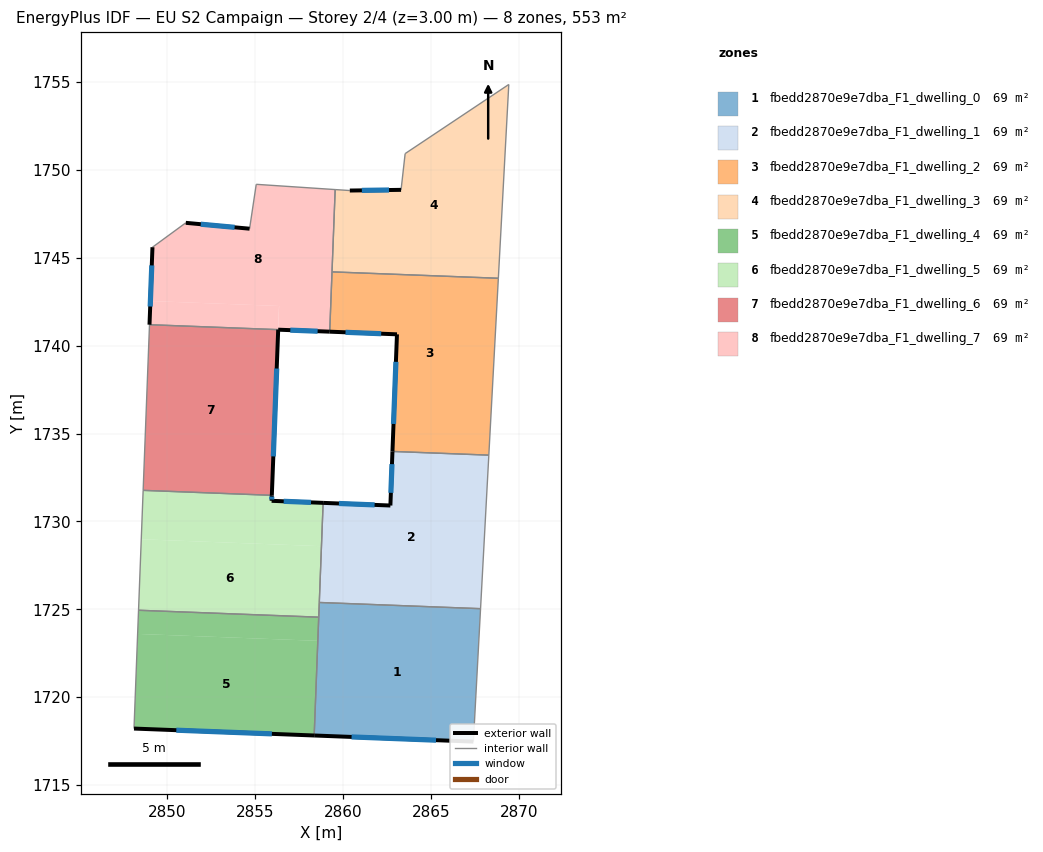
=== STOREY PLAN SPEC (per zone: floor XY polygon, exterior-wall plan segments, windows/doors) ===
zone 1: fbedd2870e9e7dba_F1_dwelling_0  (69.2 m²)
  floor: (2867.83, 1725.03) (2867.42, 1717.47) (2858.36, 1717.82) (2858.65, 1725.39)
  exterior wall: (2858.36, 1717.82) – (2867.42, 1717.47)  [9.1 m]
    window: (2860.48, 1717.73) – (2865.29, 1717.55)  [7.7 m²]
  interior walls: 4
zone 2: fbedd2870e9e7dba_F1_dwelling_1  (69.2 m²)
  floor: (2868.30, 1733.77) (2867.83, 1725.03) (2858.65, 1725.39) (2858.86, 1731.05) (2862.69, 1730.90) (2862.81, 1733.98)
  exterior wall: (2862.69, 1730.90) – (2858.86, 1731.05)  [3.8 m]
    window: (2861.79, 1730.94) – (2859.76, 1731.02)  [3.2 m²]
  exterior wall: (2862.81, 1733.98) – (2862.69, 1730.90)  [3.1 m]
    window: (2862.78, 1733.26) – (2862.72, 1731.63)  [2.6 m²]
  interior walls: 4
zone 3: fbedd2870e9e7dba_F1_dwelling_2  (69.2 m²)
  floor: (2868.84, 1743.84) (2868.30, 1733.77) (2862.81, 1733.98) (2863.07, 1740.65) (2859.24, 1740.80) (2859.37, 1744.20)
  exterior wall: (2859.24, 1740.80) – (2863.07, 1740.65)  [3.8 m]
    window: (2860.14, 1740.76) – (2862.17, 1740.68)  [3.2 m²]
  exterior wall: (2863.07, 1740.65) – (2862.81, 1733.98)  [6.7 m]
    window: (2863.01, 1739.08) – (2862.87, 1735.55)  [5.6 m²]
  interior walls: 4
zone 4: fbedd2870e9e7dba_F1_dwelling_3  (69.2 m²)
  floor: (2869.43, 1754.87) (2868.84, 1743.84) (2859.37, 1744.20) (2859.55, 1748.89) (2860.38, 1748.83) (2863.30, 1748.87) (2863.53, 1750.93)
  exterior wall: (2863.30, 1748.87) – (2860.38, 1748.83)  [2.9 m]
    window: (2862.62, 1748.86) – (2861.07, 1748.84)  [2.5 m²]
  interior walls: 6
zone 5: fbedd2870e9e7dba_F1_dwelling_4  (69.2 m²)
  floor: (2858.56, 1723.20) (2858.36, 1717.82) (2848.10, 1718.21) (2848.31, 1723.60)
  floor: (2858.61, 1724.55) (2858.56, 1723.20) (2848.31, 1723.60) (2848.36, 1724.94)
  exterior wall: (2848.10, 1718.21) – (2858.36, 1717.82)  [10.3 m]
    window: (2850.51, 1718.12) – (2855.95, 1717.91)  [8.7 m²]
  interior walls: 3
zone 6: fbedd2870e9e7dba_F1_dwelling_5  (69.2 m²)
  floor: (2858.77, 1728.59) (2858.61, 1724.55) (2848.36, 1724.94) (2848.51, 1728.98)
  floor: (2858.86, 1731.05) (2858.77, 1728.59) (2848.51, 1728.98) (2848.62, 1731.77) (2855.95, 1731.49) (2855.93, 1731.17)
  exterior wall: (2855.93, 1731.17) – (2855.95, 1731.49)  [0.3 m]
    window: (2855.94, 1731.24) – (2855.94, 1731.41)  [0.3 m²]
  exterior wall: (2858.86, 1731.05) – (2855.93, 1731.17)  [2.9 m]
    window: (2858.18, 1731.08) – (2856.62, 1731.14)  [2.5 m²]
  interior walls: 5
zone 7: fbedd2870e9e7dba_F1_dwelling_6  (69.2 m²)
  floor: (2856.31, 1740.91) (2855.95, 1731.49) (2848.62, 1731.77) (2848.98, 1741.20)
  exterior wall: (2855.95, 1731.49) – (2856.31, 1740.91)  [9.4 m]
    window: (2856.03, 1733.70) – (2856.22, 1738.70)  [8.0 m²]
  interior walls: 3
zone 8: fbedd2870e9e7dba_F1_dwelling_7  (69.2 m²)
  floor: (2856.35, 1742.26) (2856.30, 1740.91) (2848.98, 1741.20) (2849.03, 1742.54)
  floor: (2859.55, 1748.89) (2859.24, 1740.80) (2856.31, 1740.91) (2856.36, 1742.26) (2849.03, 1742.54) (2849.15, 1745.61) (2851.05, 1746.99) (2854.68, 1746.66) (2855.06, 1749.18)
  exterior wall: (2849.15, 1745.61) – (2848.98, 1741.20)  [4.4 m]
    window: (2849.11, 1744.57) – (2849.02, 1742.23)  [3.7 m²]
  exterior wall: (2854.68, 1746.66) – (2851.05, 1746.99)  [3.6 m]
    window: (2853.83, 1746.74) – (2851.90, 1746.91)  [3.1 m²]
  exterior wall: (2856.31, 1740.91) – (2859.24, 1740.80)  [2.9 m]
    window: (2857.00, 1740.88) – (2858.55, 1740.82)  [2.5 m²]
  interior walls: 6

=== DERIVED (storey summary) ===
Building: EU S2 Campaign
Storey: 2 of 4  (floor level z = 3.00 m)
Storey gross floor area: 553.3 m²
Zones on this storey: 8
  - fbedd2870e9e7dba_F1_dwelling_0: floor 69.2 m²; exterior wall 9.1 m (27.2 m²); 1 window(s) 7.7 m²; WWR 28.1%
  - fbedd2870e9e7dba_F1_dwelling_1: floor 69.2 m²; exterior wall 6.9 m (20.7 m²); 2 window(s) 5.8 m²; WWR 28.1%
  - fbedd2870e9e7dba_F1_dwelling_2: floor 69.2 m²; exterior wall 10.5 m (31.5 m²); 2 window(s) 8.9 m²; WWR 28.1%
  - fbedd2870e9e7dba_F1_dwelling_3: floor 69.2 m²; exterior wall 2.9 m (8.8 m²); 1 window(s) 2.5 m²; WWR 28.1%
  - fbedd2870e9e7dba_F1_dwelling_4: floor 69.2 m²; exterior wall 10.3 m (30.8 m²); 1 window(s) 8.7 m²; WWR 28.1%
  - fbedd2870e9e7dba_F1_dwelling_5: floor 69.2 m²; exterior wall 3.2 m (9.7 m²); 2 window(s) 2.7 m²; WWR 28.1%
  - fbedd2870e9e7dba_F1_dwelling_6: floor 69.2 m²; exterior wall 9.4 m (28.3 m²); 1 window(s) 8.0 m²; WWR 28.1%
  - fbedd2870e9e7dba_F1_dwelling_7: floor 69.2 m²; exterior wall 11.0 m (33.0 m²); 3 window(s) 9.3 m²; WWR 28.1%
Zone adjacency (shared interzone walls):
  - fbedd2870e9e7dba_F1_dwelling_0 ↔ fbedd2870e9e7dba_F1_dwelling_1
  - fbedd2870e9e7dba_F1_dwelling_0 ↔ fbedd2870e9e7dba_F1_dwelling_4
  - fbedd2870e9e7dba_F1_dwelling_0 ↔ fbedd2870e9e7dba_F1_dwelling_5
  - fbedd2870e9e7dba_F1_dwelling_1 ↔ fbedd2870e9e7dba_F1_dwelling_2
  - fbedd2870e9e7dba_F1_dwelling_1 ↔ fbedd2870e9e7dba_F1_dwelling_5
  - fbedd2870e9e7dba_F1_dwelling_2 ↔ fbedd2870e9e7dba_F1_dwelling_3
  - fbedd2870e9e7dba_F1_dwelling_2 ↔ fbedd2870e9e7dba_F1_dwelling_7
  - fbedd2870e9e7dba_F1_dwelling_3 ↔ fbedd2870e9e7dba_F1_dwelling_7
  - fbedd2870e9e7dba_F1_dwelling_4 ↔ fbedd2870e9e7dba_F1_dwelling_5
  - fbedd2870e9e7dba_F1_dwelling_5 ↔ fbedd2870e9e7dba_F1_dwelling_6
  - fbedd2870e9e7dba_F1_dwelling_6 ↔ fbedd2870e9e7dba_F1_dwelling_7